Run: headless pygame with SDL's dummy video driver; simulated clock (each Clock.tick advances the game by its frame time, no real sleeping); random seed 0; keys injected as events and as key.get_pressed() state; no mouse input.
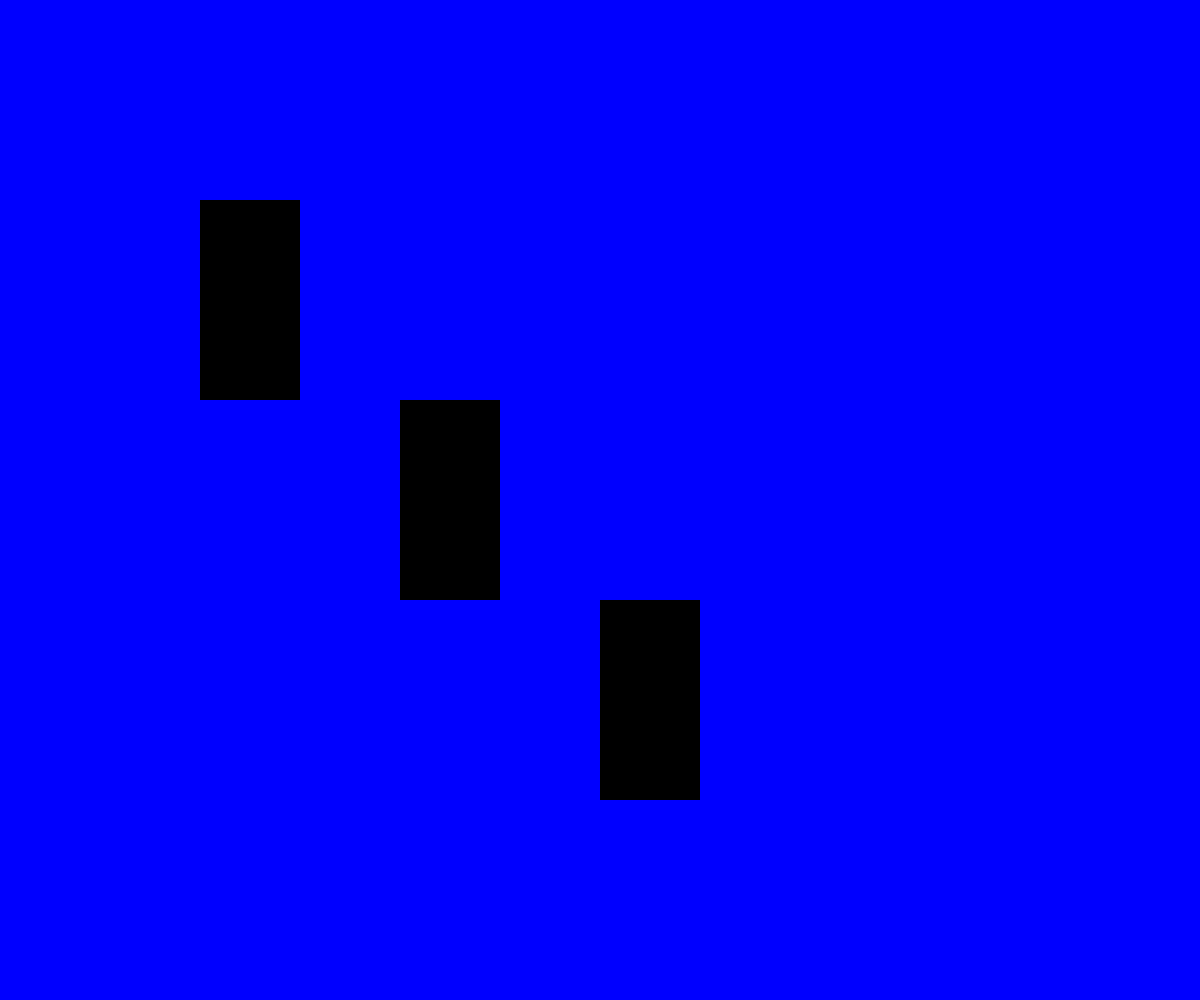
Frame 1 of 4 · flips 1–60 · no input
Frame 2 of 4 · flips 61–180 · tapped SPACE, RETURN · held RIGHT (→), D · screen unchanged from frame 1, image omitted
Frame 3 of 4 · flips 181–300 · held DOWN (↓), S · screen unchanged from frame 2, image omitted
Frame 4 of 4 · flips 301–420 · held LEFT (←), A, UP (↑), W · screen unchanged from frame 3, image omitted

The pygame program that drew these frames:

import pygame 
  
pygame.init() 
  
# Creates the screen allows you to change the (Width, Height) in px.
screen = pygame.display.set_mode((1200, 1000)) 

# This is the title of the screen you see above the screen.
pygame.display.set_caption("Elephant Crane") 
exit = False

# Colours that we can use for visualisation
white = (255,255,255),
black = (0,0,0),
blue = (0,0,255)

# Rectangles.. or actually the views
rectangle = pygame.Surface([100,200])
rectangle2 = pygame.Surface([100,200])
rectangle3 = pygame.Surface([100,200])


# the while loop..
while not exit: 
    screen.fill(blue)
    screen.blit(rectangle,(200,200))
    screen.blit(rectangle2,(400,400))
    screen.blit(rectangle3,(600,600))
    
    for event in pygame.event.get(): 
        if event.type == pygame.QUIT: 
            exit = True
    pygame.display.flip() 
